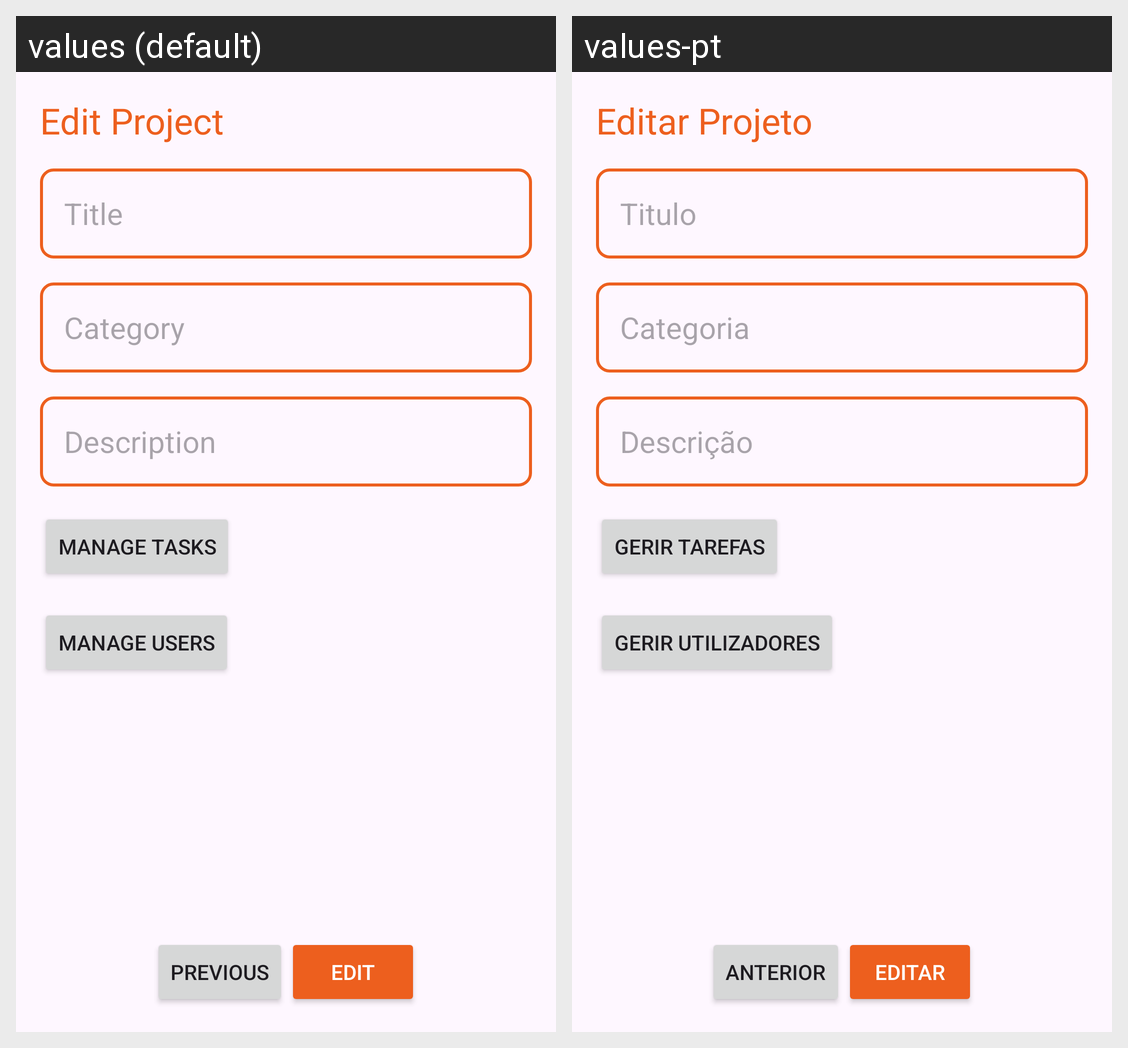

This grid shows one Android layout under two languages. Give, for every string resource on the screen, its name, the default text and each shown locale's text.
Android screen res/layout/activity_edit_project.xml rendered under 2 locales, left to right: values (default), values-pt. Device: Nexus 5 (rendered at 1080×1920; each locale shown at half size, 540×960, under a caption strip naming it); theme Theme.PMEUEpocaEspecial.
Strings drawn on this screen, with the default value and each locale's value (text and hints the layout hard-codes, and strings that could not be matched under every locale, appear in the picture but are not listed):

edit_project_title
  values: Edit Project
  values-pt: Editar Projeto

create_project_title_hint
  values: Title
  values-pt: Titulo

create_project_category_hint
  values: Category
  values-pt: Categoria

create_project_description_hint
  values: Description
  values-pt: Descrição

manage_tasks
  values: Manage Tasks
  values-pt: Gerir Tarefas

manage_users
  values: Manage Users
  values-pt: Gerir Utilizadores

edit
  values: Edit
  values-pt: Editar
